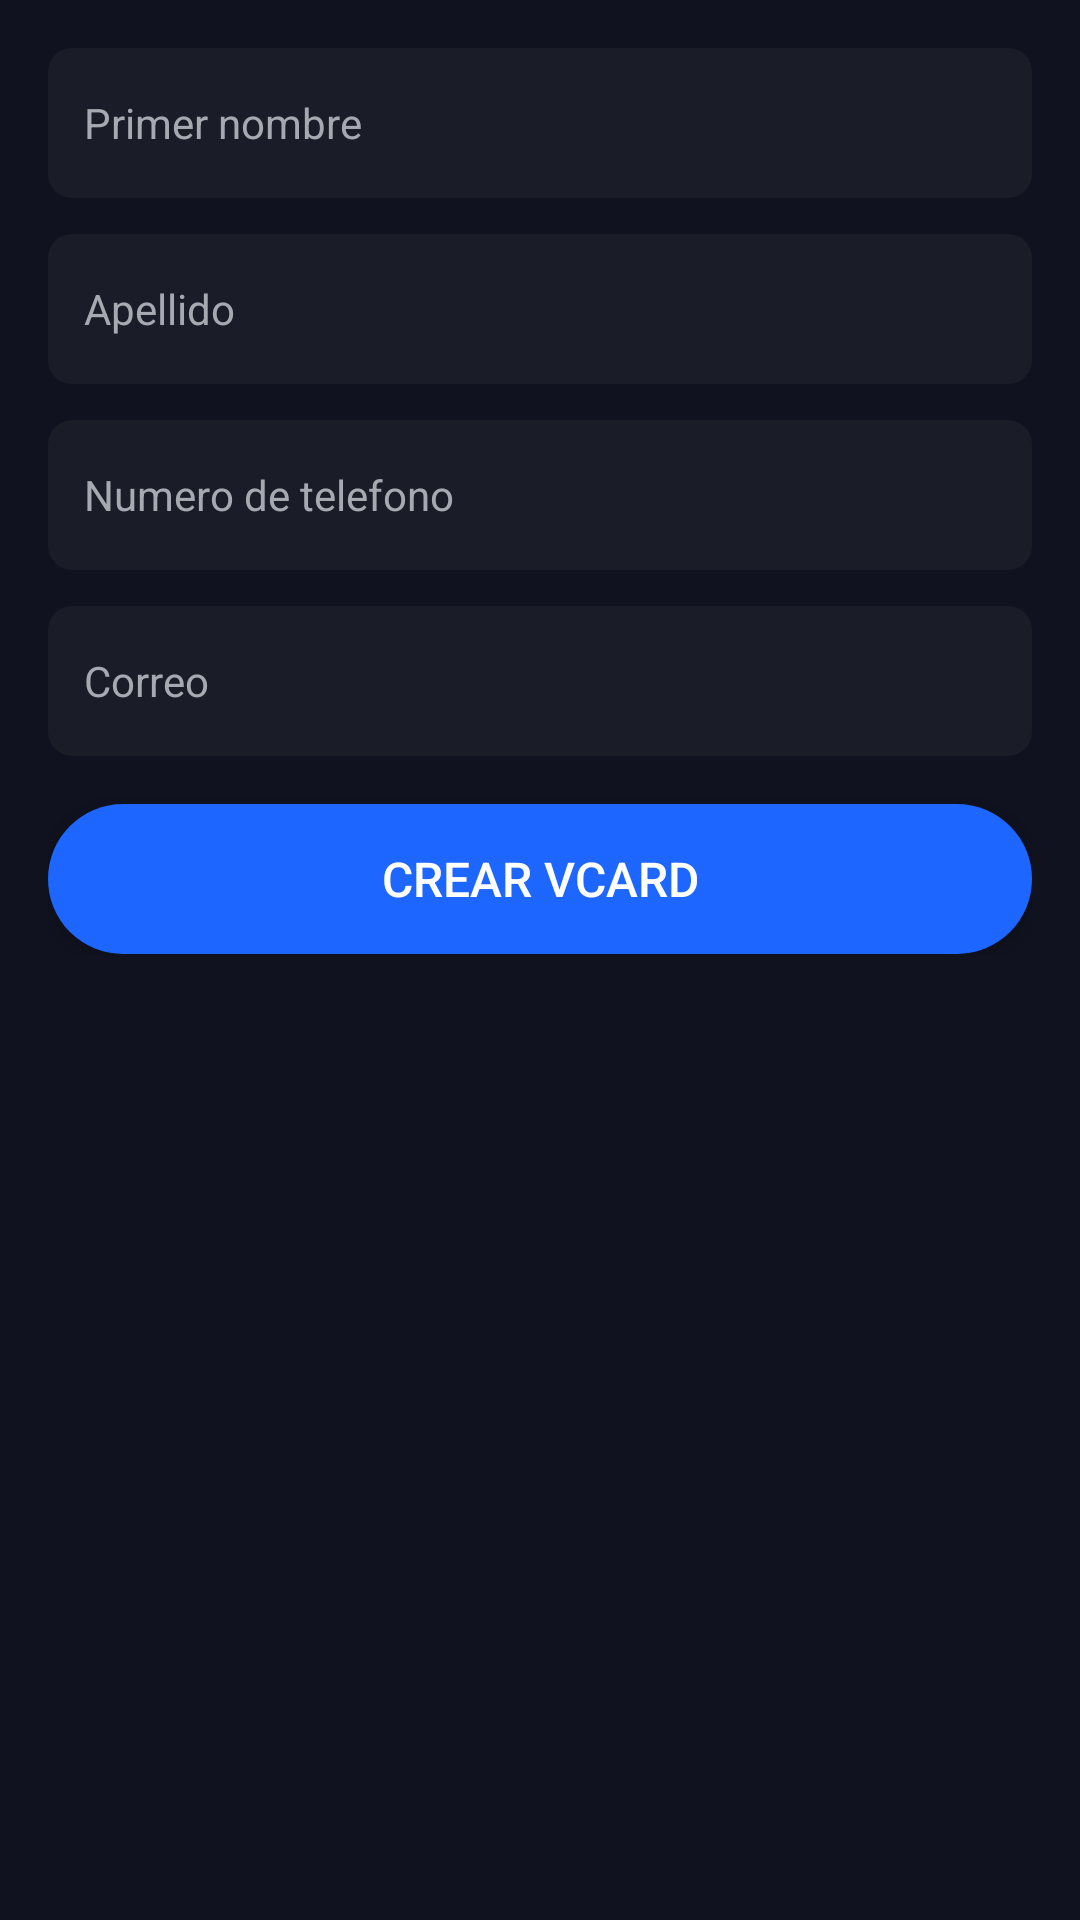

Write the Android layout XML for this screen, with the resource values it uses.
<!-- AndroidManifest.xml: application theme Theme.CodigosQR -->
<!-- res/layout/fragment_crear_q_r.xml -->
<ScrollView xmlns:android="http://schemas.android.com/apk/res/android"
    android:layout_width="match_parent"
    android:layout_height="match_parent"
    android:background="#10131F"
    android:padding="16dp">

    <LinearLayout
        android:layout_width="match_parent"
        android:layout_height="wrap_content"
        android:orientation="vertical">

        
        <EditText
            android:id="@+id/etNombre"
            android:layout_width="match_parent"
            android:layout_height="50dp"
            android:hint="@string/primer_nombre"
            android:background="@drawable/rounded_edittext"
            android:padding="12dp"
            android:textColorHint="#A6A9B0"
            android:textColor="#FFFFFF"
            android:textSize="14sp"
            android:inputType="textPersonName"
            android:layout_marginBottom="12dp" />

        
        <EditText
            android:id="@+id/etApellido"
            android:layout_width="match_parent"
            android:layout_height="50dp"
            android:hint="@string/apellido"
            android:background="@drawable/rounded_edittext"
            android:padding="12dp"
            android:textColorHint="#A6A9B0"
            android:textColor="#FFFFFF"
            android:textSize="14sp"
            android:inputType="textPersonName"
            android:layout_marginBottom="12dp" />

        
        <EditText
            android:id="@+id/etTelefono"
            android:layout_width="match_parent"
            android:layout_height="50dp"
            android:hint="@string/numero_de_telefono"
            android:background="@drawable/rounded_edittext"
            android:padding="12dp"
            android:textColorHint="#A6A9B0"
            android:textColor="#FFFFFF"
            android:textSize="14sp"
            android:inputType="phone"
            android:layout_marginBottom="12dp" />

        
        <EditText
            android:id="@+id/etCorreo"
            android:layout_width="match_parent"
            android:layout_height="50dp"
            android:hint="@string/correo"
            android:background="@drawable/rounded_edittext"
            android:padding="12dp"
            android:textColorHint="#A6A9B0"
            android:textColor="#FFFFFF"
            android:textSize="14sp"
            android:inputType="textEmailAddress"
            android:layout_marginBottom="16dp" />

        
        <Button
            android:id="@+id/btnGenerarVCard"
            android:layout_width="match_parent"
            android:layout_height="50dp"
            android:text="Crear vCard"
            android:textColor="#FFFFFF"
            android:backgroundTint="#1D66FF"
            android:background="@drawable/rounded_button"
            android:textSize="16sp" />

        
        <ImageView
            android:id="@+id/ivQRCode"
            android:layout_width="250dp"
            android:layout_height="250dp"
            android:layout_gravity="center"
            android:layout_marginTop="16dp"
            android:layout_marginBottom="16dp"
            android:background="#FFFFFF"
            android:padding="8dp"
            android:visibility="gone" />
    </LinearLayout>
</ScrollView>
<!-- resources referenced by this layout -->
<resources>
  <!-- drawable rounded_button (drawable) -->
  <shape xmlns:android="http://schemas.android.com/apk/res/android">
      <solid android:color="#1D66FF" />
      <corners android:radius="25dp" />
  </shape>
  <!-- drawable rounded_edittext (drawable) -->
  <shape xmlns:android="http://schemas.android.com/apk/res/android">
      <solid android:color="#1A1C28" />
      <corners android:radius="8dp" />
  </shape>
  <string name="apellido">Apellido</string>
  <string name="correo">Correo</string>
  <string name="numero_de_telefono">Numero de telefono</string>
  <string name="primer_nombre">Primer nombre</string>
  <style name="Theme.CodigosQR" parent="Base.Theme.CodigosQR" />
  <style name="Base.Theme.CodigosQR" parent="Theme.Material3.DayNight">
          
          
      </style>
</resources>
